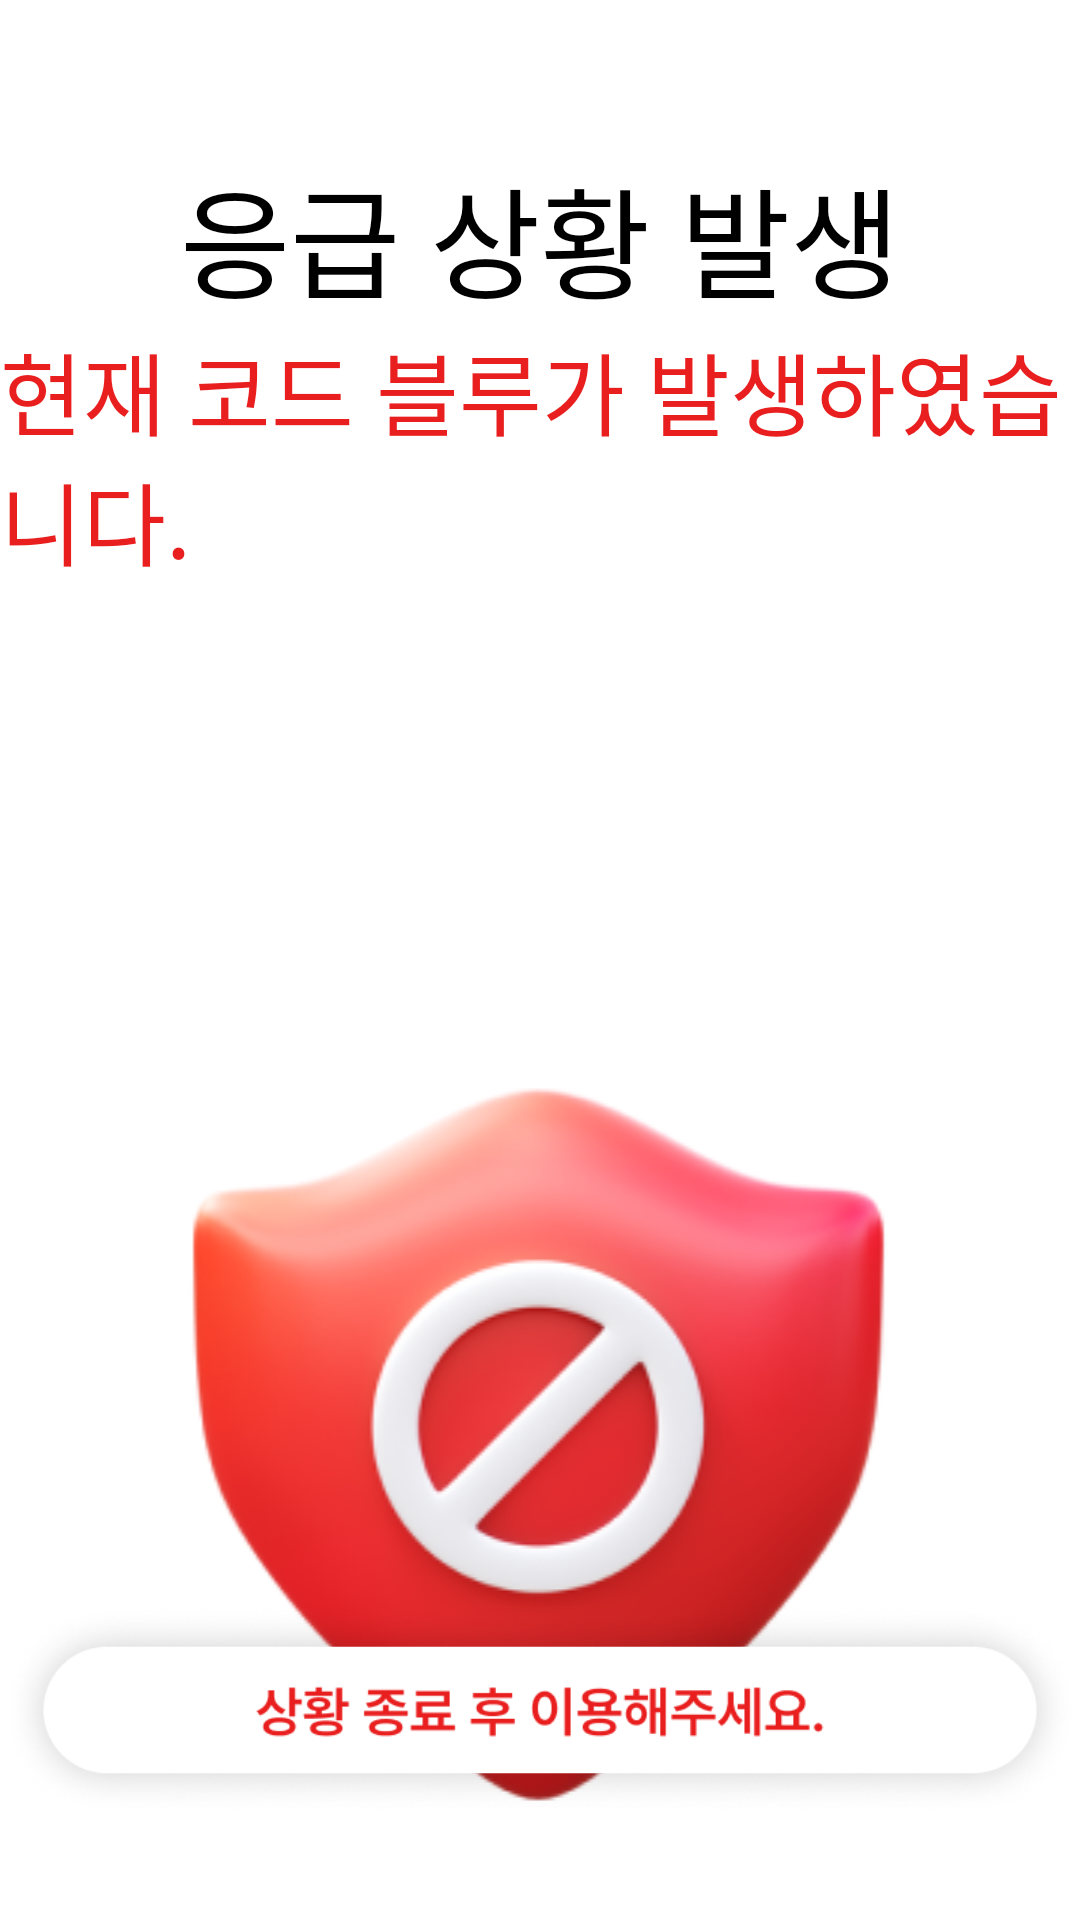

The Android layout XML behind this screen, and the referenced resources:
<!-- AndroidManifest.xml: application theme Theme.TestApp -->
<!-- res/layout/activity_patient_codeblue.xml -->
<?xml version="1.0" encoding="utf-8"?>
<androidx.constraintlayout.widget.ConstraintLayout xmlns:android="http://schemas.android.com/apk/res/android"
    xmlns:app="http://schemas.android.com/apk/res-auto"
    xmlns:tools="http://schemas.android.com/tools"
    android:layout_width="match_parent"
    android:layout_height="match_parent"
    tools:context=".medical.emergency.CodeBlueActivity">
    <LinearLayout
        android:gravity="center"
        android:id="@+id/emergency_layout"
        android:orientation="vertical"
        android:layout_width="wrap_content"
        android:layout_height="wrap_content"
        app:layout_constraintStart_toStartOf="parent"
        app:layout_constraintEnd_toEndOf="parent"
        app:layout_constraintTop_toTopOf="parent"
        android:layout_marginTop="50dp"
        >
        <TextView
            android:layout_width="wrap_content"
            android:layout_height="wrap_content"
            android:fontFamily="@font/pretendardsemibold"
            android:textSize="40sp"
            android:textColor="@color/black"
            android:text="응급 상황 발생"/>
        <TextView
            android:id="@+id/emergency_text"
            android:layout_width="wrap_content"
            android:layout_height="wrap_content"
            android:fontFamily="@font/pretendardsemibold"
            android:textSize="30sp"
            android:textColor="#E91E1E"
            android:text="현재 코드 블루가 발생하였습니다."/>


    </LinearLayout>
    <LinearLayout
        android:layout_marginTop="150dp"
        android:id="@+id/emergency_layout_tag_layout"
        android:gravity="center"
        android:layout_width="wrap_content"
        android:layout_height="wrap_content"
        android:orientation="vertical"
        app:layout_constraintEnd_toEndOf="parent"
        app:layout_constraintStart_toStartOf="parent"
        app:layout_constraintTop_toBottomOf="@id/emergency_layout">
        <ImageView
            android:layout_width="500dp"
            android:layout_height="wrap_content"
            android:id="@+id/emergency_send_pic"
            android:src="@drawable/codeblue_pic"/>

    </LinearLayout>

    <LinearLayout
        android:gravity="center"
        android:layout_width="wrap_content"
        android:layout_height="wrap_content"
        android:orientation="horizontal"
        app:layout_constraintEnd_toEndOf="parent"
        app:layout_constraintStart_toStartOf="parent"
        android:layout_marginBottom="20dp"
        app:layout_constraintBottom_toBottomOf="parent" >


        <ImageView
            android:id="@+id/register1_prev_text"
            android:layout_width="wrap_content"
            android:layout_height="100dp"

            android:src="@drawable/emergency_patient"/>


    </LinearLayout>


</androidx.constraintlayout.widget.ConstraintLayout>
<!-- resources referenced by this layout -->
<resources>
  <!-- drawable codeblue_pic: png bitmap (drawable, 47232 bytes) -->
  <!-- drawable emergency_patient: png bitmap (drawable, 31870 bytes) -->
  <style name="Theme.TestApp" parent="Theme.MaterialComponents.DayNight.DarkActionBar">
          <item name="windowNoTitle">true</item>
          
          <item name="colorPrimary">#DCDCDC</item>
          <item name="colorPrimaryVariant">#DCDCDC</item>
          <item name="colorOnPrimary">@color/white</item>
          
          <item name="colorSecondary">@color/teal_200</item>
          <item name="colorSecondaryVariant">@color/teal_700</item>
          <item name="colorOnSecondary">@color/black</item>
          
          <item name="android:statusBarColor">?attr/colorPrimaryVariant</item>
          
      </style>
  <!-- not gathered from this repository: default colours our renderer supplied (Android Studio template values) -->
  <color name="teal_200">#FF03DAC5</color>
  <color name="teal_700">#FF018786</color>
  <color name="black">#FF000000</color>
  <color name="white">#FFFFFFFF</color>
</resources>
